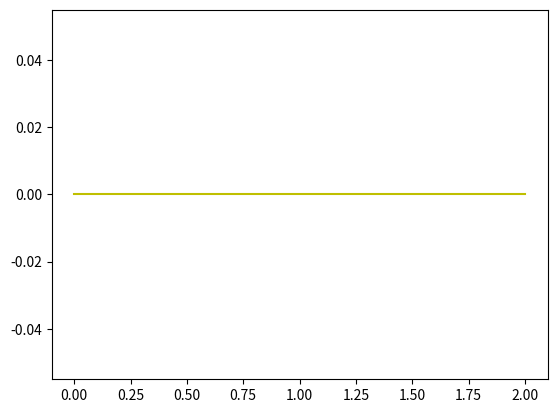

Here is the Python script that generated this plot: (Note: this script raises an exception after producing the figure.)
import numpy as np
import time
from time import sleep
# import matplotlib
import matplotlib.pyplot as plt

timer = 0
tArray = []
yArray = []

x = np.linspace(0, 2, 11)
y = [0,0,0,0,0,0,0,0,0,0,0]

plt.ion()

fig = plt.figure()
ax = fig.add_subplot(111)
line1, = ax.plot(x,y,'y-')

while True:
    
    for i in range(100):
        timer += 1
        yval = pow(2,1/(i+1))
        line1.set_ydata(yval)
        fig.canvas.draw()
        fig.canvas.flush_events()
#         tArray.append(timer)
#         yArray.append(yval)
        sleep(.2)
        plt.scatter(timer,yval)
#         plt.plot(tArray, yArray)
        plt.ylabel('Testing plots')
#     plt.show()
    
#     plt.scatter([1,2,4,5,7],[0,9,12,5,3])
        
        
    timer = 0
